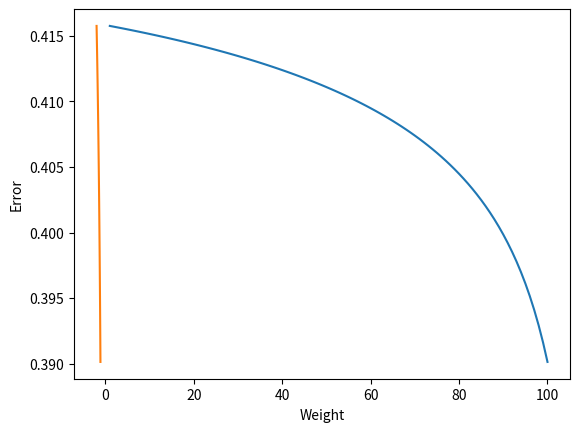

Python code for this plot:
import numpy as np 
import pandas as pd 
import matplotlib.pyplot as plt 

X = np.array([0.5, 2.5]) 
Y = np.array([0.2, 0.9])

def sigmoid(x, w, b): 
  y_in = np.dot(w, x) + b 
  y_hat = 1/(1 + np.exp(-y_in)) 
  return y_hat

def error(y, y_hat): 
  err = np.array((y-y_hat)**2).mean() 
  return err 

def delta_w(x, y, y_hat, c): 
  dw = c*(y_hat-y)*y_hat*(1-y_hat)*x
  return dw 

def delta_b(y, y_hat, c): 
  db = c*(y_hat-y)*y_hat*(1-y_hat)
  return db

def adagrad_gd(X, Y, epochs): 
  w = -2 
  b = -2 
  c = 1 
  eta = 1 
  eps = 2 
  err_list = [] 
  W = [] 
  B = [] 
  v_w = 0 
  v_b = 0 
  for i in range(epochs): 
    temp_dw = 0 
    temp_db = 0 
    for x, y in zip(X, Y): 
      y_hat = sigmoid(x, w, b)
      temp_dw += delta_w(x, y, y_hat, c) 
      temp_db += delta_b(y, y_hat, c) 

    v_w = v_w + temp_dw**2 
    v_b = v_b + temp_db**2 

    w = w - (eta*temp_dw)/(np.sqrt(v_w + eps)) 
    b = b - (eta*temp_db)/(np.sqrt(v_w + eps)) 

    W.append(w) 
    B.append(b) 
    err_list.append(error(Y, sigmoid(X, w, b))) 
    print(f"After epoch {i+1}: Weight is {w} and Bias is {w}") 
  return W, B, err_list

wt_adagrad, bias_adagrad, err_adagrad = adagrad_gd(X, Y, 100)

epoch = [i for i in range(1, 101)]

plt.plot(epoch, err_adagrad) 
plt.xlabel("Epoch") 
plt.ylabel("Error") 
plt.show()

plt.plot(wt_adagrad, err_adagrad) 
plt.xlabel("Weight") 
plt.ylabel("Error") 
plt.show()
